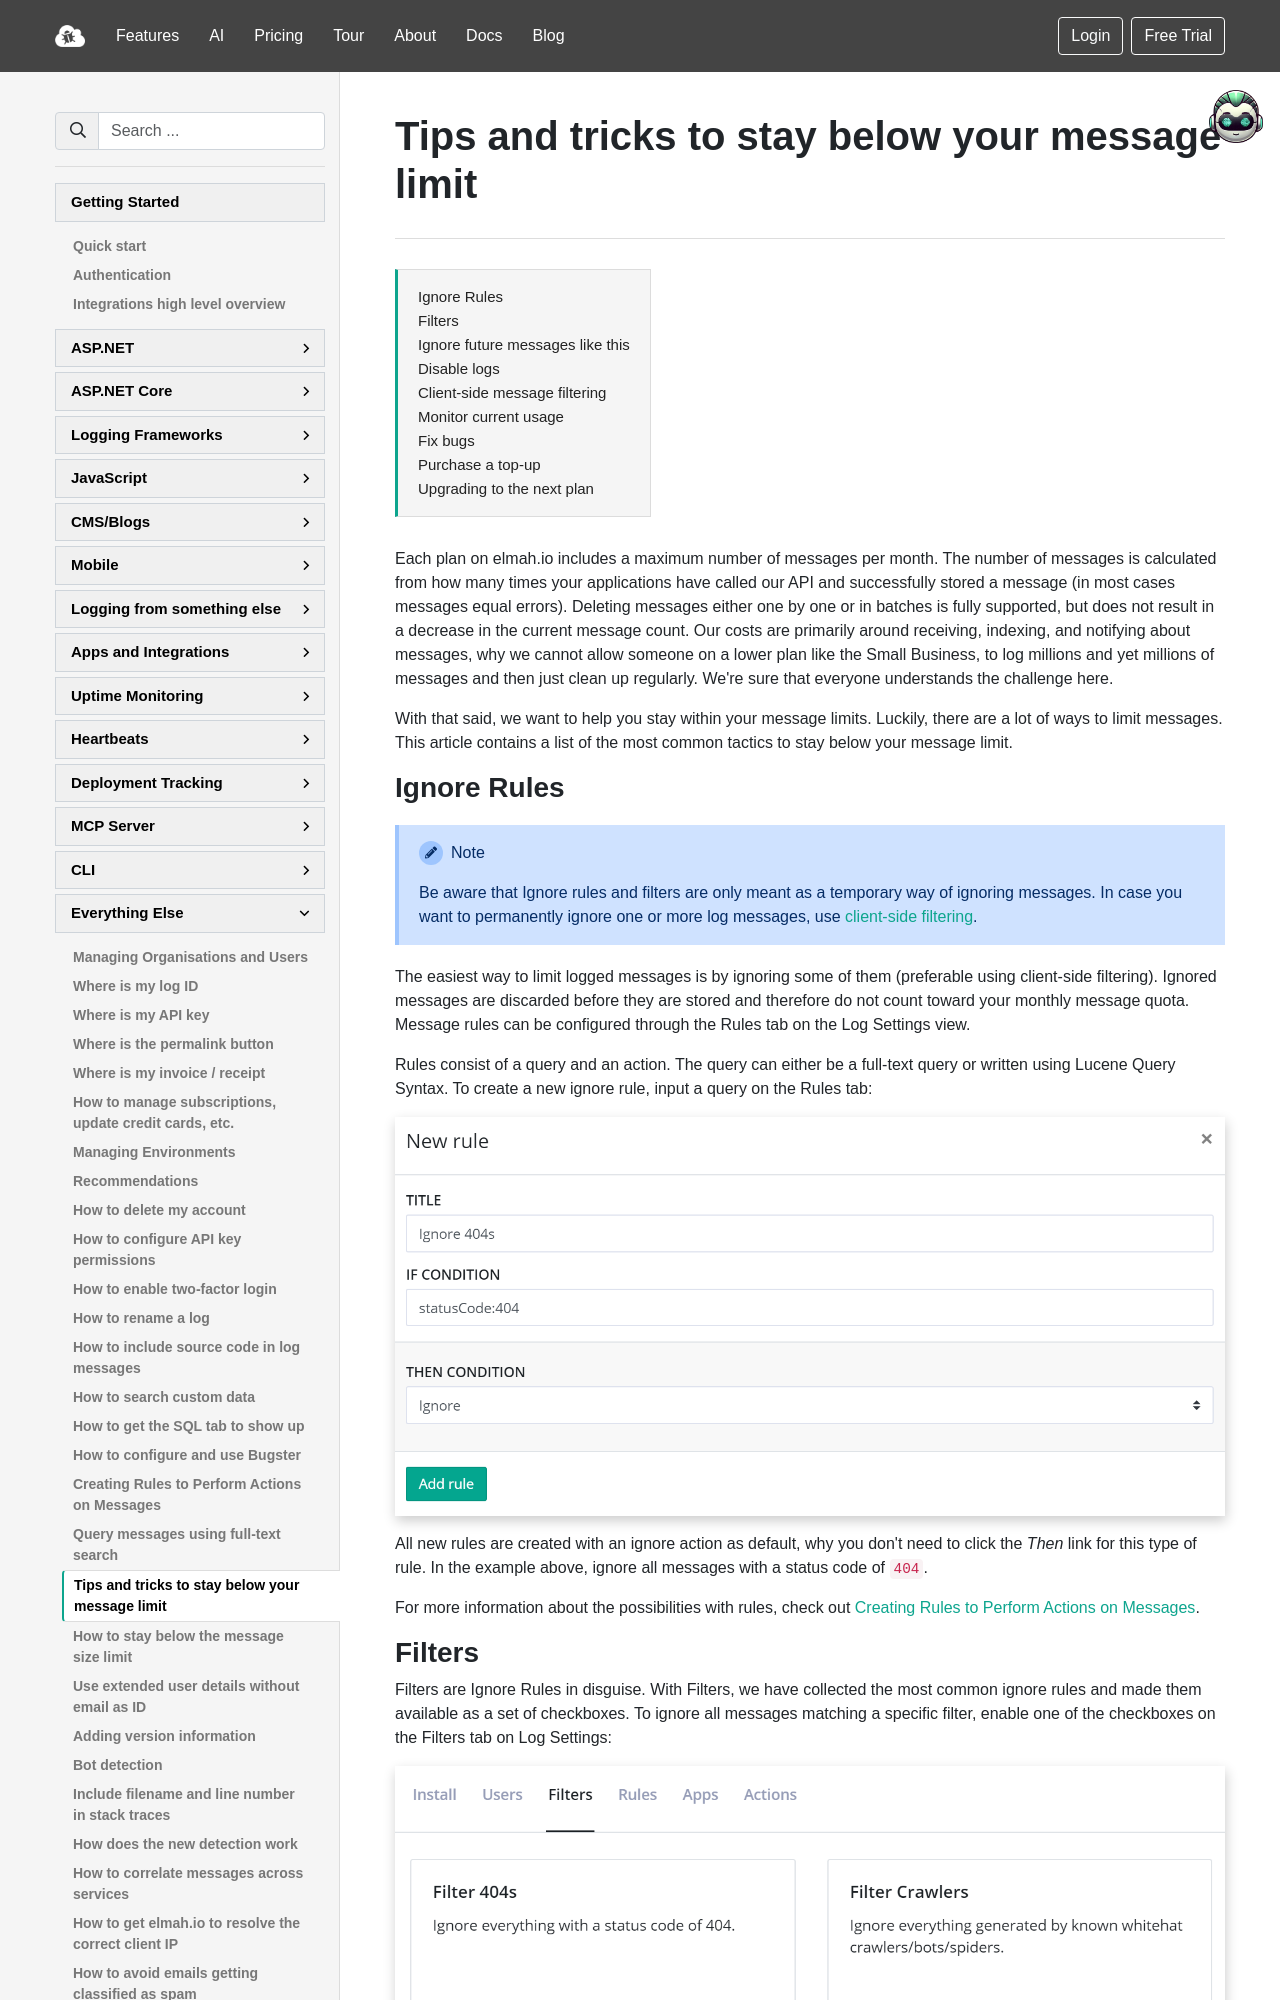

repository: elmahio/documentation · page: tips-and-tricks-to-stay-below-your-message-limit/index.html · generator: mkdocs

---
title: Tips and tricks to stay below your message limit
description: Learn about how to stay below the monthly message limit on elmah.io. If you don't want to upgrade here's a list of tricks to help limit messages.
---

# Tips and tricks to stay below your message limit

[TOC]

Each plan on elmah.io includes a maximum number of messages per month. The number of messages is calculated from how many times your applications have called our API and successfully stored a message (in most cases messages equal errors). Deleting messages either one by one or in batches is fully supported, but does not result in a decrease in the current message count. Our costs are primarily around receiving, indexing, and notifying about messages, why we cannot allow someone on a lower plan like the Small Business, to log millions and yet millions of messages and then just clean up regularly. We're sure that everyone understands the challenge here.

With that said, we want to help you stay within your message limits. Luckily, there are a lot of ways to limit messages. This article contains a list of the most common tactics to stay below your message limit.

## Ignore Rules

!!! note
    Be aware that Ignore rules and filters are only meant as a temporary way of ignoring messages. In case you want to permanently ignore one or more log messages, use [client-side filtering](#client-side-message-filtering).

The easiest way to limit logged messages is by ignoring some of them (preferable using client-side filtering). Ignored messages are discarded before they are stored and therefore do not count toward your monthly message quota. Message rules can be configured through the Rules tab on the Log Settings view.

Rules consist of a query and an action. The query can either be a full-text query or written using Lucene Query Syntax. To create a new ignore rule, input a query on the Rules tab:

![Create Ignore Rule](images/create_ignore_rule.png)

All new rules are created with an ignore action as default, why you don't need to click the *Then* link for this type of rule. In the example above, ignore all messages with a status code of `404`.

For more information about the possibilities with rules, check out [Creating Rules to Perform Actions on Messages](creating-rules-to-perform-actions-on-messages.md).
